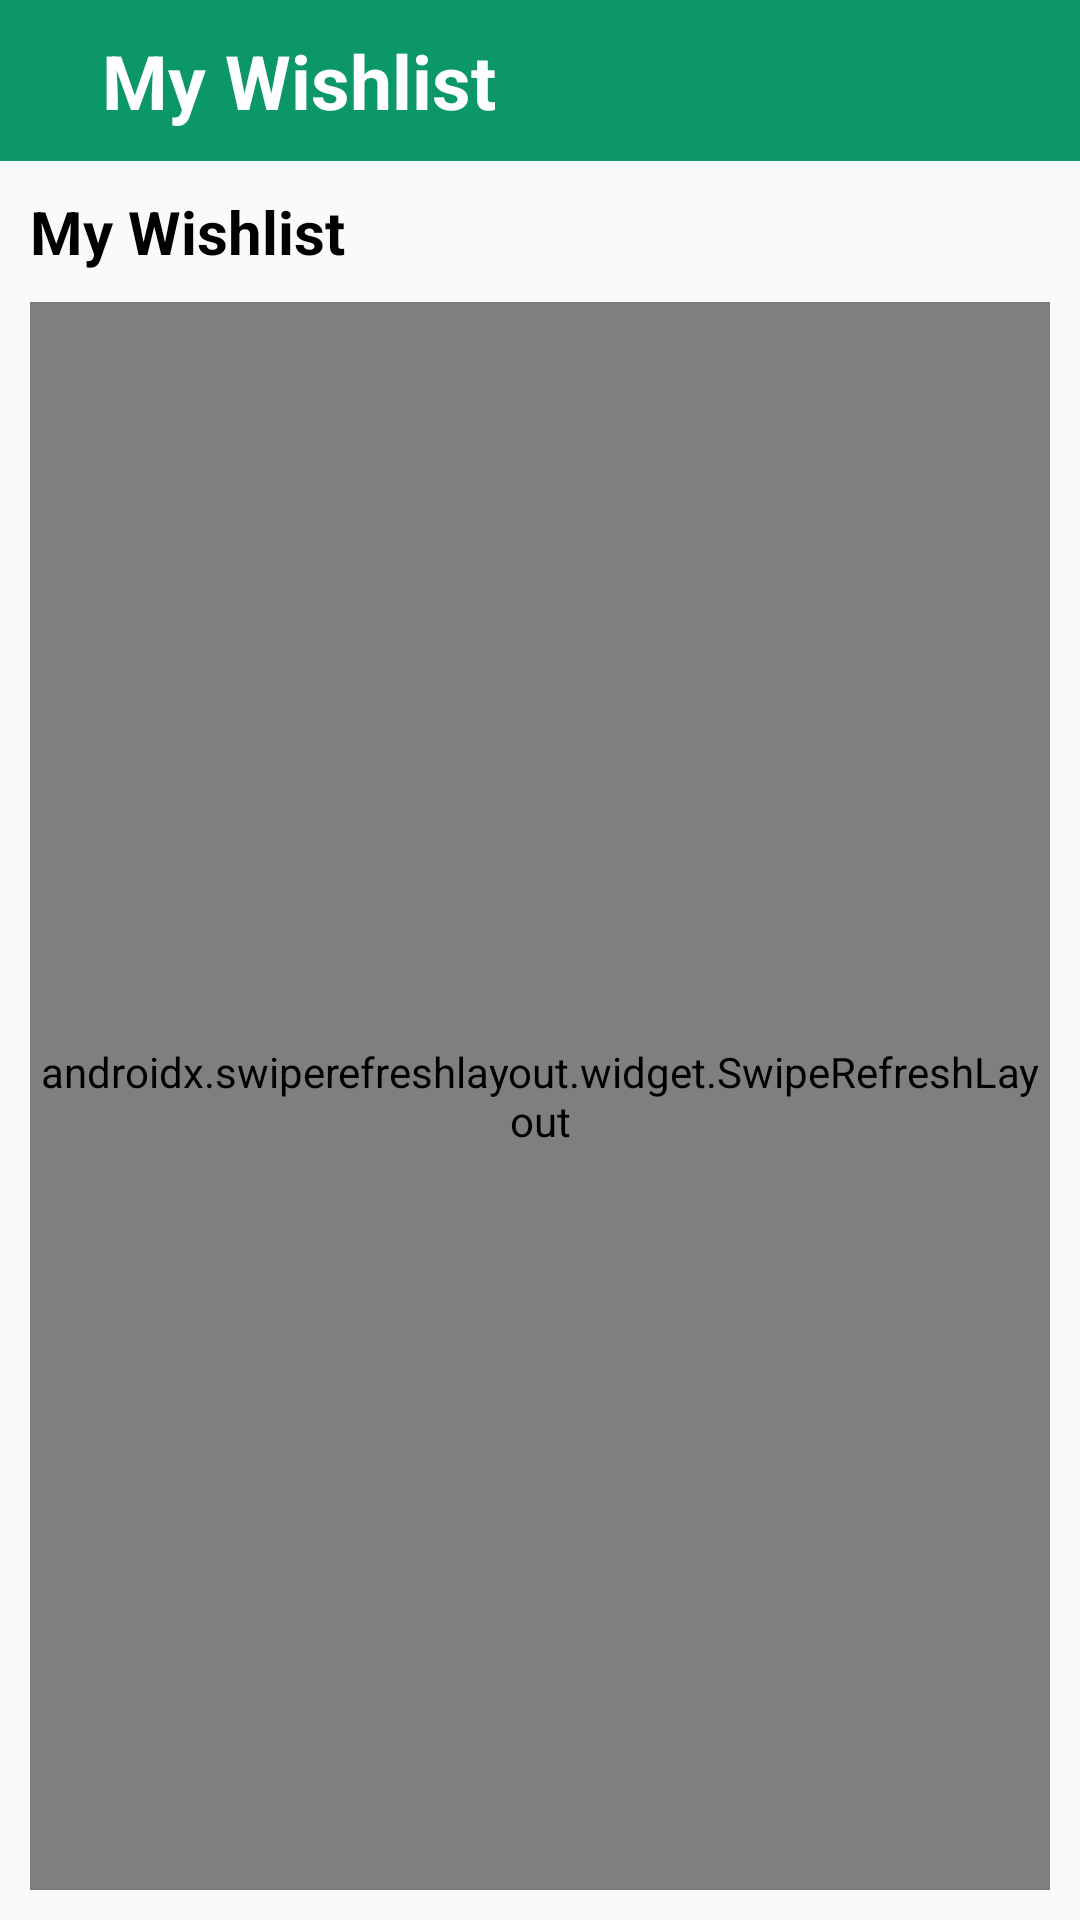

The Android layout XML behind this screen, and the referenced resources:
<!-- AndroidManifest.xml: application theme Theme.BookStore -->
<!-- res/layout/fragment_wish_list.xml -->
<?xml version="1.0" encoding="utf-8"?>
<androidx.constraintlayout.widget.ConstraintLayout xmlns:android="http://schemas.android.com/apk/res/android"
    xmlns:tools="http://schemas.android.com/tools"
    android:layout_width="match_parent"
    android:layout_height="match_parent"
    xmlns:app="http://schemas.android.com/apk/res-auto"
    tools:context=".view.WishListFragment">

    <androidx.constraintlayout.widget.ConstraintLayout
        android:id="@+id/close_wishlist_fragment_layout"
        android:layout_width="match_parent"
        android:layout_height="wrap_content"
        app:layout_constraintStart_toStartOf="parent"
        app:layout_constraintEnd_toEndOf="parent"
        app:layout_constraintTop_toTopOf="parent"
        android:background="@color/background"
        android:padding="5dp">

    <ImageButton
        android:id="@+id/close_wishlist_fragment"
        android:layout_width="wrap_content"
        android:layout_height="wrap_content"
        android:src="@drawable/ic_baseline_keyboard_backspace_24"
        android:backgroundTint="@color/background"
        app:layout_constraintStart_toStartOf="parent"
        app:layout_constraintTop_toTopOf="parent"
        android:clickable="true"/>

        <TextView
            android:layout_width="0dp"
            android:layout_height="wrap_content"
            android:textColor="@color/white"
            android:textStyle="bold"
            android:textSize="25sp"
            android:text="@string/my_wishlist"
            android:padding="5dp"
            app:layout_constraintStart_toEndOf="@id/close_wishlist_fragment"
            app:layout_constraintEnd_toEndOf="parent"
            app:layout_constraintTop_toTopOf="parent"
            app:layout_constraintBottom_toBottomOf="parent" />

    </androidx.constraintlayout.widget.ConstraintLayout>

    <androidx.constraintlayout.widget.ConstraintLayout
        android:id="@+id/constraint_filter"
        android:layout_width="match_parent"
        android:layout_height="wrap_content"
        app:layout_constraintTop_toBottomOf="@id/close_wishlist_fragment_layout"
        app:layout_constraintStart_toStartOf="parent"
        app:layout_constraintEnd_toEndOf="parent"
        android:layout_margin="10dp">

        <TextView
            android:id="@+id/wishlist_items"
            android:layout_width="wrap_content"
            android:layout_height="wrap_content"
            android:text="@string/my_wishlist"
            android:textStyle="bold"
            android:textSize="20sp"
            android:textColor="@color/black"
            app:layout_constraintTop_toTopOf="parent"
            app:layout_constraintBottom_toBottomOf="parent"
            app:layout_constraintStart_toStartOf="parent" />

        <TextView
            android:id="@+id/wishlistSize"
            android:layout_width="wrap_content"
            android:layout_height="wrap_content"
            android:text=""
            android:textSize="16sp"
            android:textColor="@color/black"
            android:layout_marginStart="5dp"
            app:layout_constraintTop_toTopOf="parent"
            app:layout_constraintBottom_toBottomOf="parent"
            app:layout_constraintStart_toEndOf="@id/wishlist_items" />

    </androidx.constraintlayout.widget.ConstraintLayout>

    <androidx.constraintlayout.widget.ConstraintLayout
        android:layout_width="match_parent"
        android:layout_height="0dp"
        app:layout_constraintStart_toStartOf="parent"
        app:layout_constraintEnd_toEndOf="parent"
        app:layout_constraintBottom_toBottomOf="parent"
        app:layout_constraintTop_toBottomOf="@id/constraint_filter"
        android:layout_margin="10dp">
        
        <androidx.swiperefreshlayout.widget.SwipeRefreshLayout
            android:id="@+id/refresh"
            android:layout_width="match_parent"
            android:layout_height="match_parent"
            app:layout_constraintStart_toStartOf="parent"
            app:layout_constraintEnd_toEndOf="parent"
            app:layout_constraintTop_toTopOf="parent"
            app:layout_constraintBottom_toBottomOf="parent">

            <androidx.recyclerview.widget.RecyclerView
                android:id="@+id/wishlist_recycler_view"
                android:layout_width="match_parent"
                android:layout_height="match_parent"
                android:scrollbars="vertical">

            </androidx.recyclerview.widget.RecyclerView>

        </androidx.swiperefreshlayout.widget.SwipeRefreshLayout>

    </androidx.constraintlayout.widget.ConstraintLayout>

</androidx.constraintlayout.widget.ConstraintLayout>
<!-- resources referenced by this layout -->
<resources>
  <color name="background">#0c976A</color>
  <color name="black">#FF000000</color>
  <color name="white">#FFFFFFFF</color>
  <string name="my_wishlist">My Wishlist</string>
  <style name="Theme.BookStore" parent="Theme.AppCompat.Light.NoActionBar">
          
          <item name="colorPrimary">@color/purple_500</item>
          <item name="colorPrimaryVariant">@color/purple_700</item>
          <item name="colorOnPrimary">@color/white</item>
          
          <item name="colorSecondary">@color/teal_200</item>
          <item name="colorSecondaryVariant">@color/teal_700</item>
          <item name="colorOnSecondary">@color/black</item>
          
          <item name="android:statusBarColor" tools:targetApi="l">?attr/colorPrimaryVariant</item>
          
      </style>
  <color name="purple_500">#FF6200EE</color>
  <color name="purple_700">#FF3700B3</color>
  <color name="teal_200">#FF03DAC5</color>
  <color name="teal_700">#FF018786</color>
</resources>
